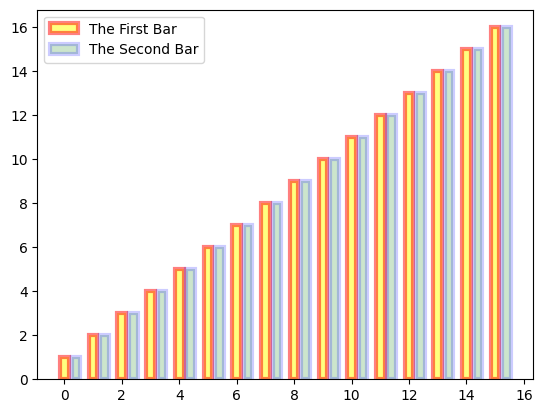

Here is the Python script that generated this plot:
import pandas as pd
import numpy as np
import matplotlib as mpl

mpl.rcParams['font.sans-serif'] = ['SimHei']

import matplotlib.pyplot as plt

y = range(1, 17)

plt.bar(np.arange(16), y, alpha=0.5, width=0.3, color='yellow', edgecolor='red', label='The First Bar', lw=3)
plt.bar(np.arange(16) + 0.4, y, alpha=0.2, width=0.3, color='green', edgecolor='blue', label='The Second Bar', lw=3)
plt.legend(loc='upper left')
plt.show()